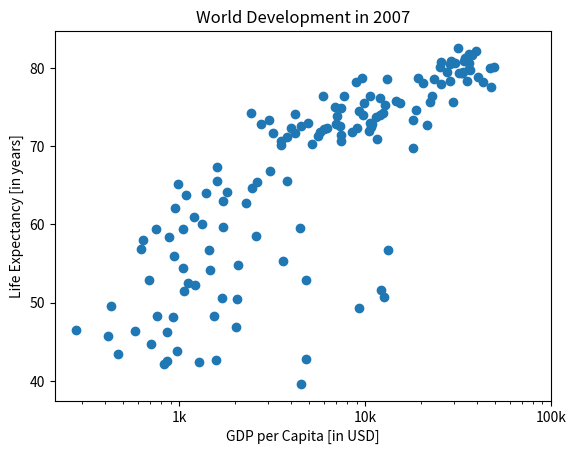

Reproduce this figure in Python.
# [redacted]

import matplotlib.pyplot as plt


tick_val = [1000, 10000, 100000]
tick_lab = ['1k', '10k', '100k']

xlab = 'GDP per Capita [in USD]'
ylab = 'Life Expectancy [in years]'
title = 'World Development in 2007'

# Create a plot with x and y data
life_exp = [43.828, 76.423, 72.301, 42.731, 75.32, 81.235, 79.829, 75.635, 64.062, 79.441, 56.728, 65.554, 74.852, 50.728, 72.39, 73.005, 52.295, 49.58, 59.723, 50.43, 80.653, 44.74100000000001, 50.651, 78.553, 72.961, 72.889, 65.152, 46.462, 55.322, 78.782, 48.328, 75.748, 78.273, 76.486, 78.332, 54.791, 72.235, 74.994, 71.33800000000001, 71.878, 51.57899999999999, 58.04, 52.947, 79.313, 80.657, 56.735, 59.448, 79.406, 60.022, 79.483, 70.259, 56.007, 46.388000000000005, 60.916, 70.19800000000001, 82.208, 73.33800000000001, 81.757, 64.69800000000001, 70.65, 70.964, 59.545, 78.885, 80.745, 80.546, 72.567, 82.603, 72.535, 54.11, 67.297, 78.623, 77.58800000000001, 71.993, 42.592, 45.678, 73.952, 59.443000000000005, 48.303, 74.241, 54.467, 64.164, 72.801, 76.195, 66.803, 74.543, 71.164, 42.082, 62.069, 52.906000000000006, 63.785, 79.762, 80.204, 72.899, 56.867, 46.859, 80.196, 75.64, 65.483, 75.53699999999999, 71.752, 71.421, 71.688, 75.563, 78.098, 78.74600000000001, 76.442, 72.476, 46.242, 65.528, 72.777, 63.062, 74.002, 42.568000000000005, 79.972, 74.663, 77.926, 48.159, 49.339, 80.941, 72.396, 58.556, 39.613, 80.884, 81.70100000000001, 74.143, 78.4, 52.517, 70.616, 58.42, 69.819, 73.923, 71.777, 51.542, 79.425, 78.242, 76.384, 73.747, 74.249, 73.422, 62.698, 42.38399999999999, 43.487]
gdp_cap = [974.5803384, 5937.029525999999, 6223.367465, 4797.231267, 12779.37964, 34435.367439999995, 36126.4927, 29796.04834, 1391.253792, 33692.60508, 1441.284873, 3822.137084, 7446.298803, 12569.85177, 9065.800825, 10680.79282, 1217.032994, 430.0706916, 1713.778686, 2042.09524, 36319.23501, 706.016537, 1704.063724, 13171.63885, 4959.114854, 7006.580419, 986.1478792, 277.5518587, 3632.557798, 9645.06142, 1544.750112, 14619.222719999998, 8948.102923, 22833.30851, 35278.41874, 2082.4815670000003, 6025.374752000001, 6873.262326000001, 5581.180998, 5728.353514, 12154.08975, 641.3695236000001, 690.8055759, 33207.0844, 30470.0167, 13206.48452, 752.7497265, 32170.37442, 1327.60891, 27538.41188, 5186.050003, 942.6542111, 579.2317429999999, 1201.637154, 3548.3308460000003, 39724.97867, 18008.94444, 36180.78919, 2452.210407, 3540.651564, 11605.71449, 4471.061906, 40675.99635, 25523.2771, 28569.7197, 7320.880262000001, 31656.06806, 4519.461171, 1463.249282, 1593.06548, 23348.139730000003, 47306.98978, 10461.05868, 1569.331442, 414.5073415, 12057.49928, 1044.770126, 759.3499101, 12451.6558, 1042.581557, 1803.151496, 10956.99112, 11977.57496, 3095.7722710000003, 9253.896111, 3820.17523, 823.6856205, 944.0, 4811.060429, 1091.359778, 36797.93332, 25185.00911, 2749.320965, 619.6768923999999, 2013.977305, 49357.19017, 22316.19287, 2605.94758, 9809.185636, 4172.838464, 7408.905561, 3190.481016, 15389.924680000002, 20509.64777, 19328.70901, 7670.122558, 10808.47561, 863.0884639000001, 1598.435089, 21654.83194, 1712.472136, 9786.534714, 862.5407561000001, 47143.17964, 18678.31435, 25768.25759, 926.1410683, 9269.657808, 28821.0637, 3970.095407, 2602.394995, 4513.480643, 33859.74835, 37506.41907, 4184.548089, 28718.27684, 1107.482182, 7458.396326999999, 882.9699437999999, 18008.50924, 7092.923025, 8458.276384, 1056.380121, 33203.26128, 42951.65309, 10611.46299, 11415.80569, 2441.576404, 3025.349798, 2280.769906, 1271.211593, 469.70929810000007]

plt.scatter(gdp_cap, life_exp)
plt.xscale('log')

plt.xticks(tick_val, tick_lab)

plt.xlabel(xlab)
plt.ylabel(ylab)
plt.title(title)
plt.show()
